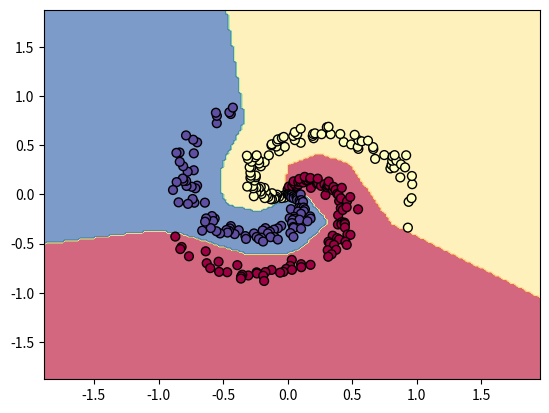

Python code for this plot:
import numpy as np
import matplotlib.pyplot as plt
from matplotlib.colors import ListedColormap
cmap_light = ListedColormap(['#FFAAAA', '#AAFFAA', '#AAAAFF'])
cmap_bold = ListedColormap(['#FF0000', '#00FF00', '#0000FF'])

#dataset 생성
N = 100     # 점 개수/클래스
D = 2       #dimension
K = 3       #class 개수
X = np.zeros((N*K, D)) #X.shape: (300, 2)
y = np.zeros(N*K, dtype='uint8')    #라벨_전체 point에 대한 라벨                                                                                                                                                                             
for j in range(K):
    # (0~100)
    # (100~200)
    # (200~300)
    idx = range(N*j, N*(j+1)) 
    
    #linespace(start, end, #data)
    r = np.linspace(0.0, 1, N)                                  #반지름
    t = np.linspace(j*4, (j+1)*4, N)+np.random.randn(N)*0.2     #theta
    
    #좌표 생성
    X[idx] = np.c_[r*np.sin(t), r*np.cos(t)]                     #np.c_[] => (1) (2) => [[1],[2]]로 바꿔줌
    y[idx] = j

# #parameter 초기화 -> 랜덤으로
# W = 0.01 * np.random.randn(D, K) # (dim, 클래스 개수) = (2,3)
# b = np.zeros((1,K))              # (1, 클래스 개수) = (1,3)
# num_examples = X.shape[0]  

# #hyperparameter
# step_size = 1e-0    #learning rate
# reg = 1e-3  #람다 값

# #gradient descent
# for i in range(200):
    
#     #Class Score 계산
#     scores = np.dot(X, W) + b
    
#     #Class 확률 계산 (Softmax Classifier)
#     exp_scores = np.exp(scores)      # exp로 보내기
#     probs = exp_scores / np.sum(exp_scores, axis=1, keepdims=True)  #가로방향으로 sum 진행
    
#     #loss 계산: average cross-entropy loss(Softmax) & regularization
#     #full loss = -log(probability)
#     to_logprobs = -np.log(probs[range(num_examples), y])
#     data_loss = np.sum(to_logprobs)/num_examples
#     reg_loss = 0.5 * reg * np.sum(W*W)  #backprop에서 reg gradient 편하게 구하기 위해 0.5곱함
#     loss = data_loss + reg_loss
    
#     if i % 10 == 0:
#         print("iteration %d: loss %f" %(i, loss))
    
#     #gradient 계산
#     #dscores = output
#     dscores = probs
#     dscores[range(num_examples), y] -= 1
#     dscores /= num_examples
    
#     #backprop
#     dW = np.dot(X.T, dscores)  # local gradient*upstream gradient(dscores)
#     db = np.sum(dscores, axis=0, keepdims=True) #세로방향 sum -> 같은 class끼리 sum
#     dW += reg*W    #regularization gradient 
#     #(위에서 loss = data_loss + reg_loss 구했으니까 reg_loss에 대한 gradient도 더해줘야 함)

#     #parameter 업데이트
#     W += -step_size * dW    #(gradient의 반대방향으로 향하게_loss 줄이기 위해)
#     b += -step_size * db

# #training set 정확도
# scores = np.dot(X, W) + b
# predicted_class = np.argmax(scores, axis=1) #가로방향, index 반환 => predicted_class.shape = 300
# print("training accuracy: %.2f" %(np.mean(predicted_class==y)))

# # meshgrid 범위 나누기
# meshgrid_range = .02
# x_min, x_max = X[:, 0].min() - 1, X[:, 0].max() + 1 #x축 최대+1, 최소+1 값 
# y_min, y_max = X[:, 1].min() - 1, X[:, 1].max() + 1 #y축 최대+1, 최소+1 값
# xx, yy = np.meshgrid(np.arange(x_min, x_max, meshgrid_range), np.arange(y_min, y_max, meshgrid_range)) #배경_새로 잡은 좌표값 (0.02간격으로) 나누기
# # print(xx.shape)
# # print(yy.shape)

# # meshgrid data에 대해 학습
# Z = np.dot(np.c_[xx.ravel(), yy.ravel()], W) + b  #새로 잡은 좌표값 예측1
# #ravel(): 다차원 -> 1차원, 복사x 따라서 원본도 바뀜
# #faltten(): 다차원 -> 1차원, 복사o 따라서 원본 그대로
# Z = np.argmax(Z, axis=1)    #새로 잡은 좌표값 예측2 (최대 값의 index값 Z에 저장)
# print(Z.shape)
# Z = Z.reshape(xx.shape)     #meshgrid 범위로 맞춰줘야 함 (e.g., Z.shape: 187x194) 

# #draw graph
# fig = plt.figure()
# plt.contourf(xx, yy, Z, cmap=plt.cm.Spectral, alpha=0.6)    #배경 칠하기
# plt.scatter(X[:, 0], X[:, 1], c=y, s=40,  edgecolor='k', cmap=plt.cm.Spectral) #s: 마커크기
# plt.show()


#=====================================Training 2 Layer Neural Network=========================================================#
# N = 100     #점 개수/클래스
# D = 2       #dimension
# K = 3       #class 개수
# 총 점 개수: N x K = 300개
h = 100 # hidden layer
W1 = 0.01 * np.random.randn(D, h) #randn(2, 100) -> (2,100)mat 정규분포 (랜덤 초기화)
b1 = np.zeros((1,h))              #(1,100)mat
W2 = 0.01*np.random.randn(h, K)  #(100,3)mat -> (랜덤 초기화)
b2 = np.zeros((1,K))             #(1,3)mat

# hyper parameter
step_size = 1e-0
reg = 1e-3

num_examples = X.shape[0]   

for i in range(10000):
    #forward pass
    hidden_layer = np.maximum(0, np.dot(X, W1)+b1)    #ReLu
    
    #class score 계산
    scores = np.dot(hidden_layer, W2) + b2          #class score
    
    # 확률 계산
    exp_scores = np.exp(scores)
    probs = exp_scores/np.sum(exp_scores, axis=1, keepdims=True)
    
    #loss 계산
    to_logprobs = -np.log(probs[range(num_examples), y])
    data_loss = np.sum(to_logprobs)/num_examples
    reg_loss = 0.5 * reg * np.sum(W1*W1) + 0.5*reg*np.sum(W2*W2) # 0.5: reg(lamda)*W*W 미분 했을 때 딱 떨어지게 하려고
    #full losss
    loss = data_loss + reg_loss
    if i % 1000 == 0:
        print("iteration %d: loss %f" %(i, loss))
    
    #gradient 계산
    dscores = probs
    dscores[range(num_examples), y] -= 1
    dscores /= num_examples
    
    #backpropagation 계산
    #첫번째 backpropagation
    dW2 = np.dot(hidden_layer.T, dscores)
    db2 = np.sum(dscores, axis=0, keepdims=True) #axis=0: 세로방향
    
    #두번째 backpropagation 
    dhidden = np.dot(dscores, W2.T)
    
    #ReLu backpropagation
    dhidden[hidden_layer <= 0] = 0
    dW1 = np.dot(X.T, dhidden)
    db1 = np.sum(dhidden, axis=0, keepdims=True)
    
    #regularization
    dW2 += reg*W2
    dW1 += reg*W1
    
    #parameter update
    W1 += -step_size*dW1
    b1 += -step_size*db1
    W2 += -step_size*dW2
    b2 += -step_size*db2

#Training 정확도
hidden_layer = np.maximum(0, np.dot(X, W1) + b1)
scores = np.dot(hidden_layer, W2) + b2
predicted_class = np.argmax(scores, axis=1)
print ('training accuracy: %.2f' % (np.mean(predicted_class == y)))

# meshgrid 범위 나누기
meshgrid_range = .02
x_min, x_max = X[:, 0].min() - 1, X[:, 0].max() + 1
y_min, y_max = X[:, 1].min() - 1, X[:, 1].max() + 1
xx, yy = np.meshgrid(np.arange(x_min, x_max, meshgrid_range), np.arange(y_min, y_max, meshgrid_range))
# print(xx.shape)
# print(yy.shape)

# meshgrid data에 대해 학습
compute_first_layer = np.dot(np.c_[xx.ravel(), yy.ravel()], W1) + b1
compute_hidden_layer = np.maximum(0, compute_first_layer)
Z = np.dot(compute_hidden_layer, W2) + b2
#Z = np.dot(np.maximum(0, np.dot(np.c_[xx.ravel(), yy.ravel()], W1) + b1), W2) + b2
#ravel(): 다차원 -> 1차원, 복사x 따라서 원본도 바뀜
#faltten(): 다차원 -> 1차원, 복사o 따라서 원본 그대로
Z = np.argmax(Z, axis=1)
Z = Z.reshape(xx.shape)     #meshgrid 범위로 맞춰줘야 함

#draw graph
fig = plt.figure()
plt.contourf(xx, yy, Z, cmap=plt.cm.Spectral, alpha=0.7)
plt.scatter(X[:, 0], X[:, 1], c=y, s=40,  edgecolor='k', cmap=plt.cm.Spectral) #s: 마커크기
#plt.show()
